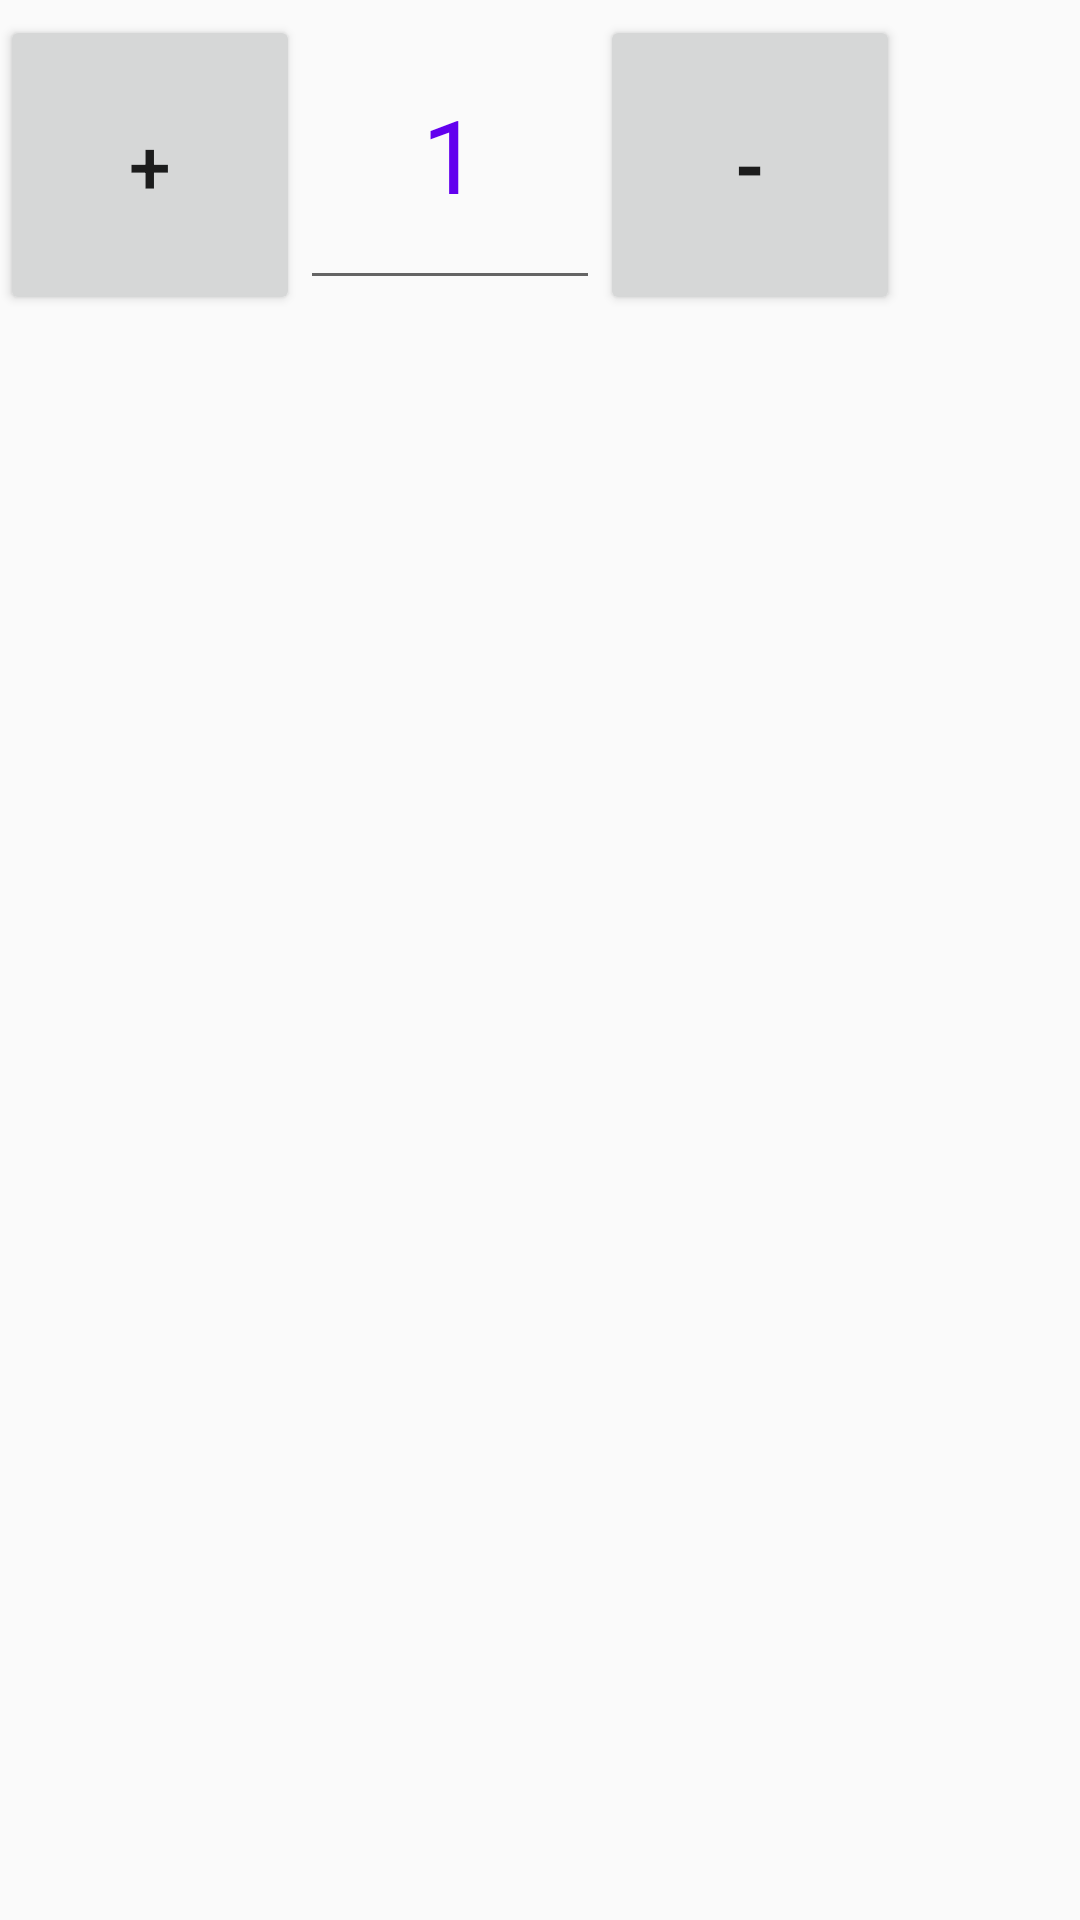

Android layout source for this screen:
<!-- AndroidManifest.xml: application theme AppTheme -->
<!-- res/layout/custom_horiz_number_picker.xml -->
<?xml version="1.0" encoding="utf-8"?>
<LinearLayout xmlns:android="http://schemas.android.com/apk/res/android"
    android:layout_width="wrap_content"
    android:layout_height="wrap_content"
    android:orientation="horizontal">

    <Button
        android:id="@+id/increment"
        android:layout_width="100dp"
        android:layout_height="100dp"
        android:padding="0dp"
        android:text="+"
        android:textSize="25sp" />

    <EditText
        android:id="@+id/display"
        android:layout_width="100dp"
        android:layout_height="100dp"
        android:gravity="center"
        android:inputType="number"
        android:text="1"
        android:textColor="@color/colorPrimary"
        android:textSize="34sp" />

    <Button
        android:id="@+id/decrement"
        android:layout_width="100dp"
        android:layout_height="100dp"
        android:padding="0dp"
        android:text="-"
        android:textSize="25sp"
        android:textStyle="bold" />

</LinearLayout>
<!-- resources referenced by this layout -->
<resources>
  <color name="colorPrimary">#ffffff</color>
  <style name="AppTheme" parent="Theme.AppCompat.DayNight.DarkActionBar">
          
          <item name="colorPrimary">@color/colorPrimary</item>
          <item name="colorPrimaryDark">@color/colorPrimaryDark</item>
          <item name="colorAccent">@color/colorAccent</item>
      </style>
  <color name="colorPrimaryDark">#aaaaaa</color>
  <color name="colorAccent">#FF4081</color>
</resources>
